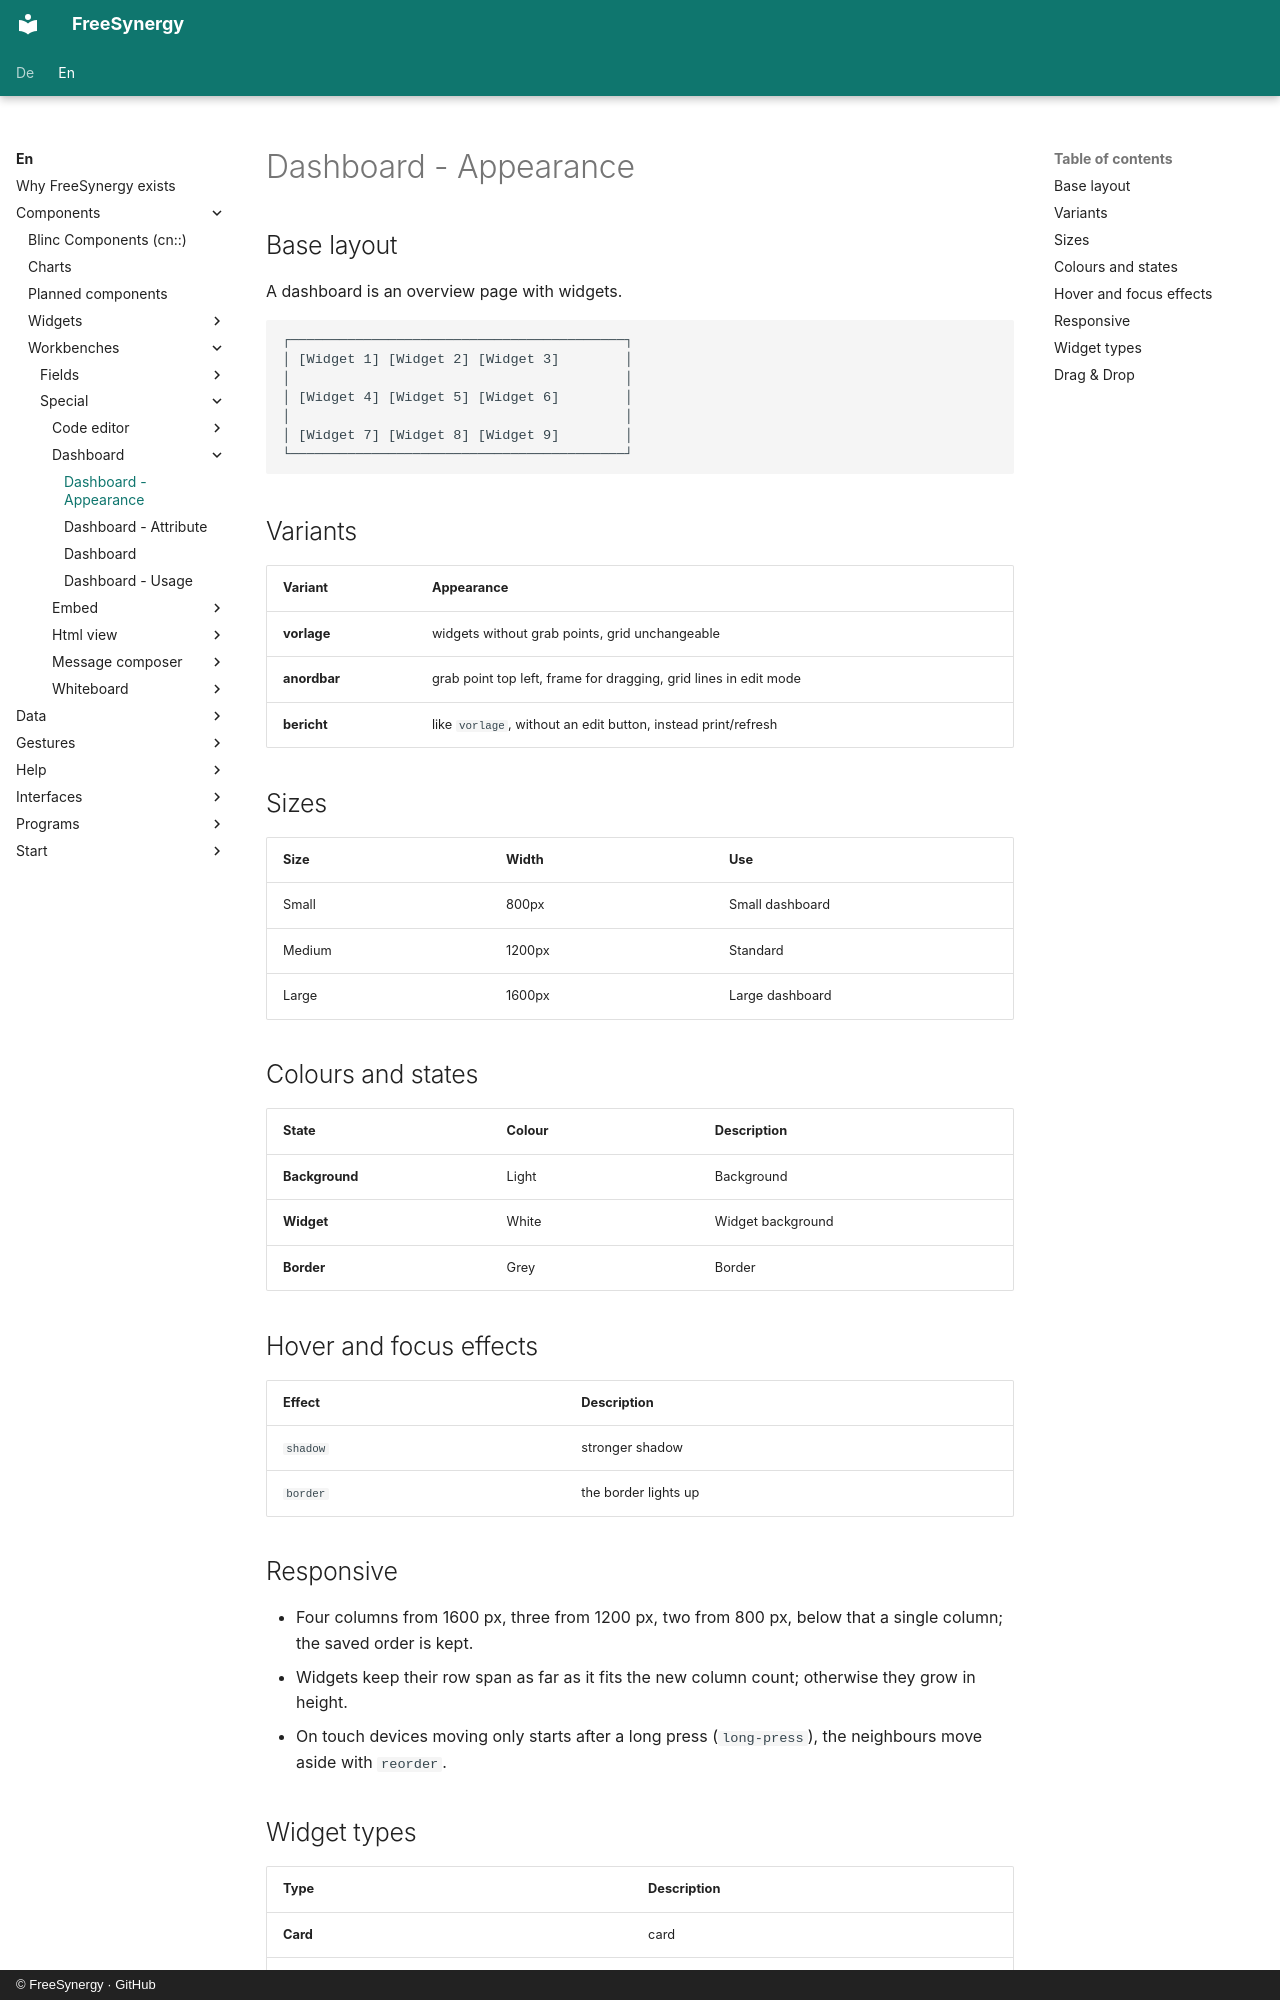

repository: FreeSynergy/fs-documentation · page: en/components/workbenches/special/dashboard/appearance/index.html · generator: mkdocs · copyright: © FreeSynergy · GitHub

# Dashboard - Appearance

## Base layout
A dashboard is an overview page with widgets.

```
┌─────────────────────────────────────────┐
│ [Widget 1] [Widget 2] [Widget 3]        │
│                                         │
│ [Widget 4] [Widget 5] [Widget 6]        │
│                                         │
│ [Widget 7] [Widget 8] [Widget 9]        │
└─────────────────────────────────────────┘
```

## Variants

| Variant | Appearance |
| ---------- | ---------- |
| **vorlage** | widgets without grab points, grid unchangeable |
| **anordbar** | grab point top left, frame for dragging, grid lines in edit mode |
| **bericht** | like `vorlage`, without an edit button, instead print/refresh |

## Sizes

| Size | Width | Use |
| ------- | -------- | ------------ |
| Small | 800px | Small dashboard |
| Medium | 1200px | Standard |
| Large | 1600px | Large dashboard |

## Colours and states

| State | Colour | Description |
| -------- | ------- | -------------- |
| **Background** | Light | Background |
| **Widget** | White | Widget background |
| **Border** | Grey | Border |

## Hover and focus effects

| Effect | Description |
| -------- | -------------- |
| `shadow` | stronger shadow |
| `border` | the border lights up |

## Responsive

- Four columns from 1600 px, three from 1200 px, two from 800 px, below that a single
  column; the saved order is kept.
- Widgets keep their row span as far as it fits the new column count; otherwise they grow
  in height.
- On touch devices moving only starts after a long press (`long-press`), the neighbours move
  aside with `reorder`.
